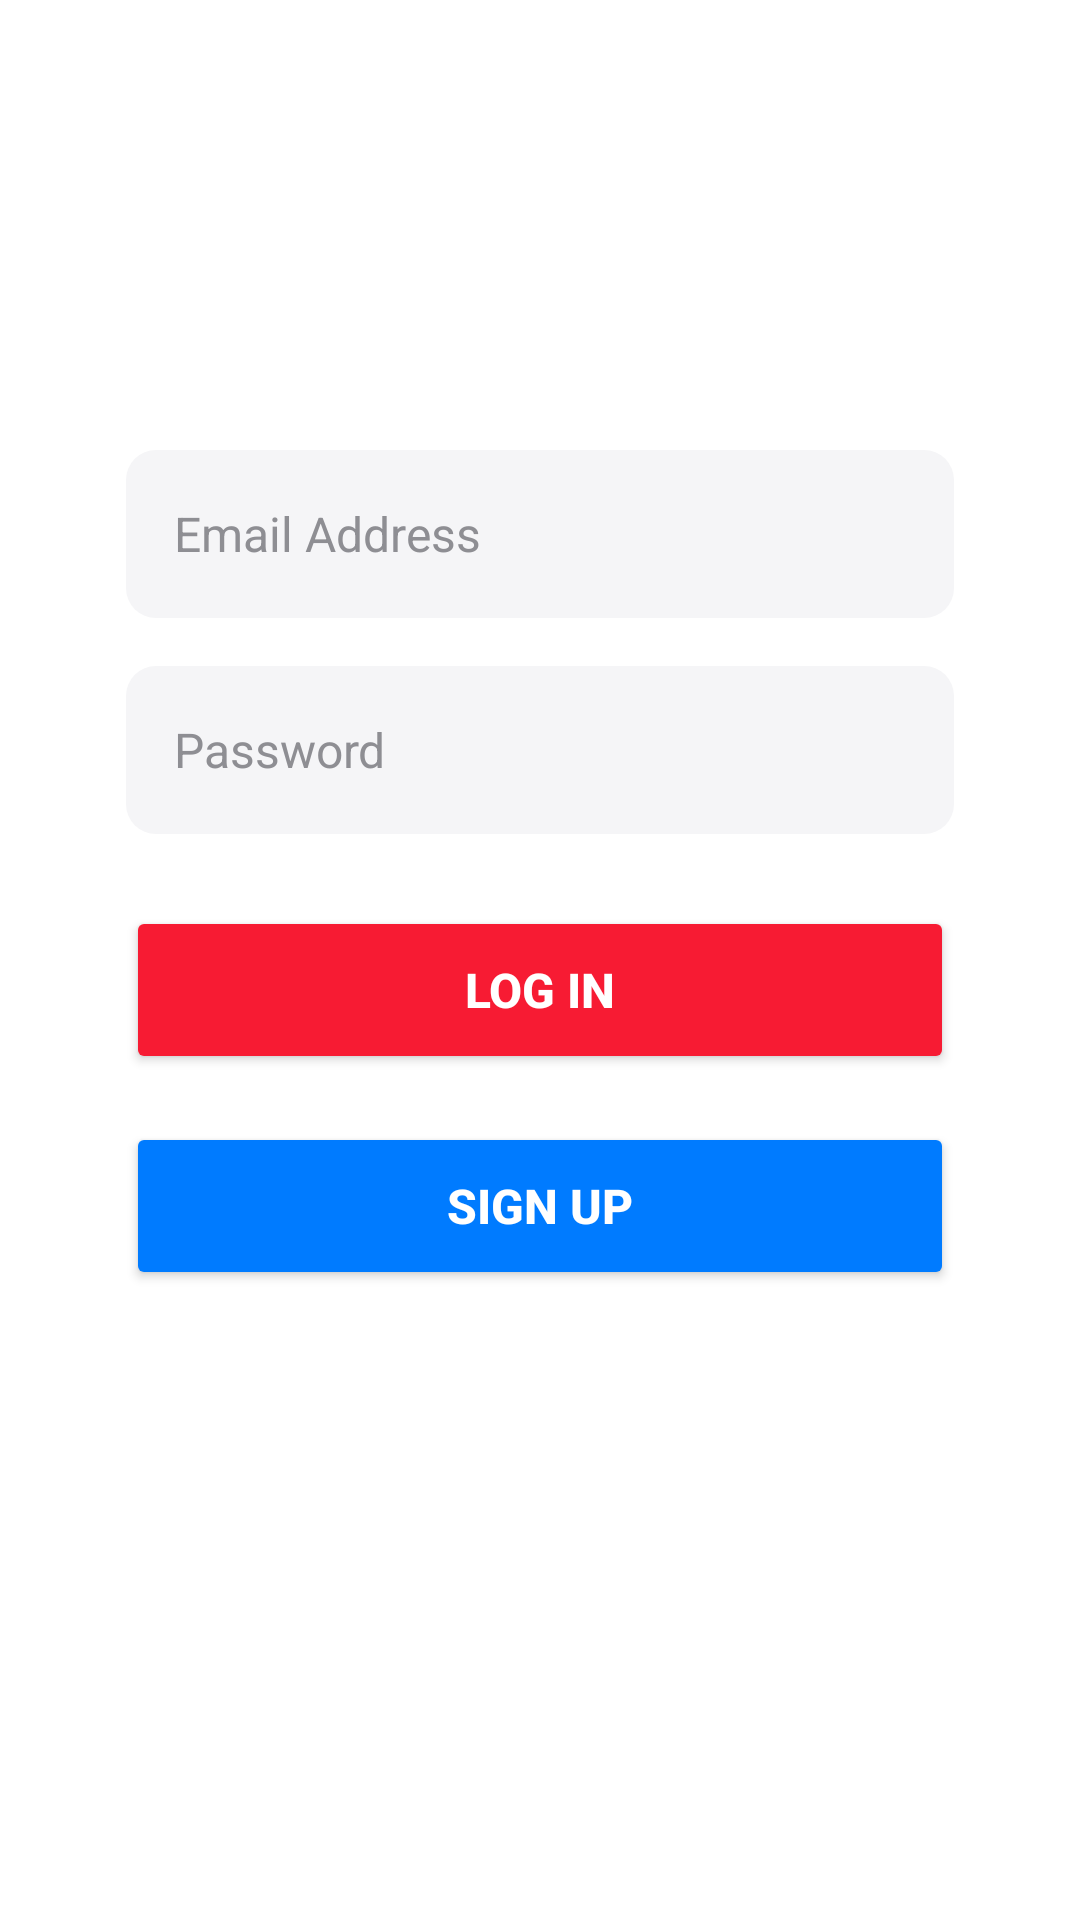

Produce the Android XML layout that renders to this screen, including the resource entries it uses.
<!-- AndroidManifest.xml: application theme Theme.Homework_2_8 -->
<!-- res/layout/activity_main.xml -->
<androidx.constraintlayout.widget.ConstraintLayout
    xmlns:android="http://schemas.android.com/apk/res/android"
    xmlns:app="http://schemas.android.com/apk/res-auto"
    android:layout_width="match_parent"
    android:layout_height="match_parent"
    android:background="#FFFFFF">

    
    <EditText
        android:id="@+id/emailField"
        android:layout_width="0dp"
        android:layout_height="56dp"
        android:layout_marginStart="42dp"
        android:layout_marginEnd="42dp"
        android:layout_marginTop="150dp"
        android:background="@drawable/input_background"
        android:hint="Email Address"
        android:paddingStart="16dp"
        android:textColor="#000000"
        android:textColorHint="#8E8E93"
        android:textSize="16sp"
        android:inputType="textEmailAddress"
        app:layout_constraintTop_toTopOf="parent"
        app:layout_constraintStart_toStartOf="parent"
        app:layout_constraintEnd_toEndOf="parent"/>

    
    <EditText
        android:id="@+id/passwordField"
        android:layout_width="0dp"
        android:layout_height="56dp"
        android:layout_marginStart="42dp"
        android:layout_marginEnd="42dp"
        android:layout_marginTop="16dp"
        android:background="@drawable/input_background"
        android:hint="Password"
        android:paddingStart="16dp"
        android:textColor="#000000"
        android:textColorHint="#8E8E93"
        android:textSize="16sp"
        android:inputType="textPassword"
        app:layout_constraintTop_toBottomOf="@id/emailField"
        app:layout_constraintStart_toStartOf="parent"
        app:layout_constraintEnd_toEndOf="parent"/>

    
    <Button
        android:id="@+id/loginButton"
        android:layout_width="0dp"
        android:layout_height="56dp"
        android:layout_marginStart="42dp"
        android:layout_marginEnd="42dp"
        android:layout_marginTop="24dp"
        android:backgroundTint="#F71B33"
        android:elevation="4dp"
        android:text="Log in"
        android:textColor="#FFFFFF"
        android:textStyle="bold"
        android:textSize="16sp"
        app:layout_constraintTop_toBottomOf="@id/passwordField"
        app:layout_constraintStart_toStartOf="parent"
        app:layout_constraintEnd_toEndOf="parent"/>

    
    <Button
        android:id="@+id/signUpButton"
        android:layout_width="0dp"
        android:layout_height="56dp"
        android:layout_marginStart="42dp"
        android:layout_marginEnd="42dp"
        android:layout_marginTop="16dp"
        android:backgroundTint="#007BFF"
        android:elevation="4dp"
        android:text="Sign Up"
        android:textColor="#FFFFFF"
        android:textStyle="bold"
        android:textSize="16sp"
        app:layout_constraintTop_toBottomOf="@id/loginButton"
        app:layout_constraintStart_toStartOf="parent"
        app:layout_constraintEnd_toEndOf="parent"/>
</androidx.constraintlayout.widget.ConstraintLayout>
<!-- resources referenced by this layout -->
<resources>
  <!-- drawable input_background (drawable) -->
  <shape xmlns:android="http://schemas.android.com/apk/res/android">
      <solid android:color="#FFF5F5F7" />
      <corners android:radius="10dp" />
  </shape>
  <style name="Theme.Homework_2_8" parent="Base.Theme.Homework_2_8" />
  <style name="Base.Theme.Homework_2_8" parent="Theme.Material3.DayNight.NoActionBar">
          
          
      </style>
</resources>
